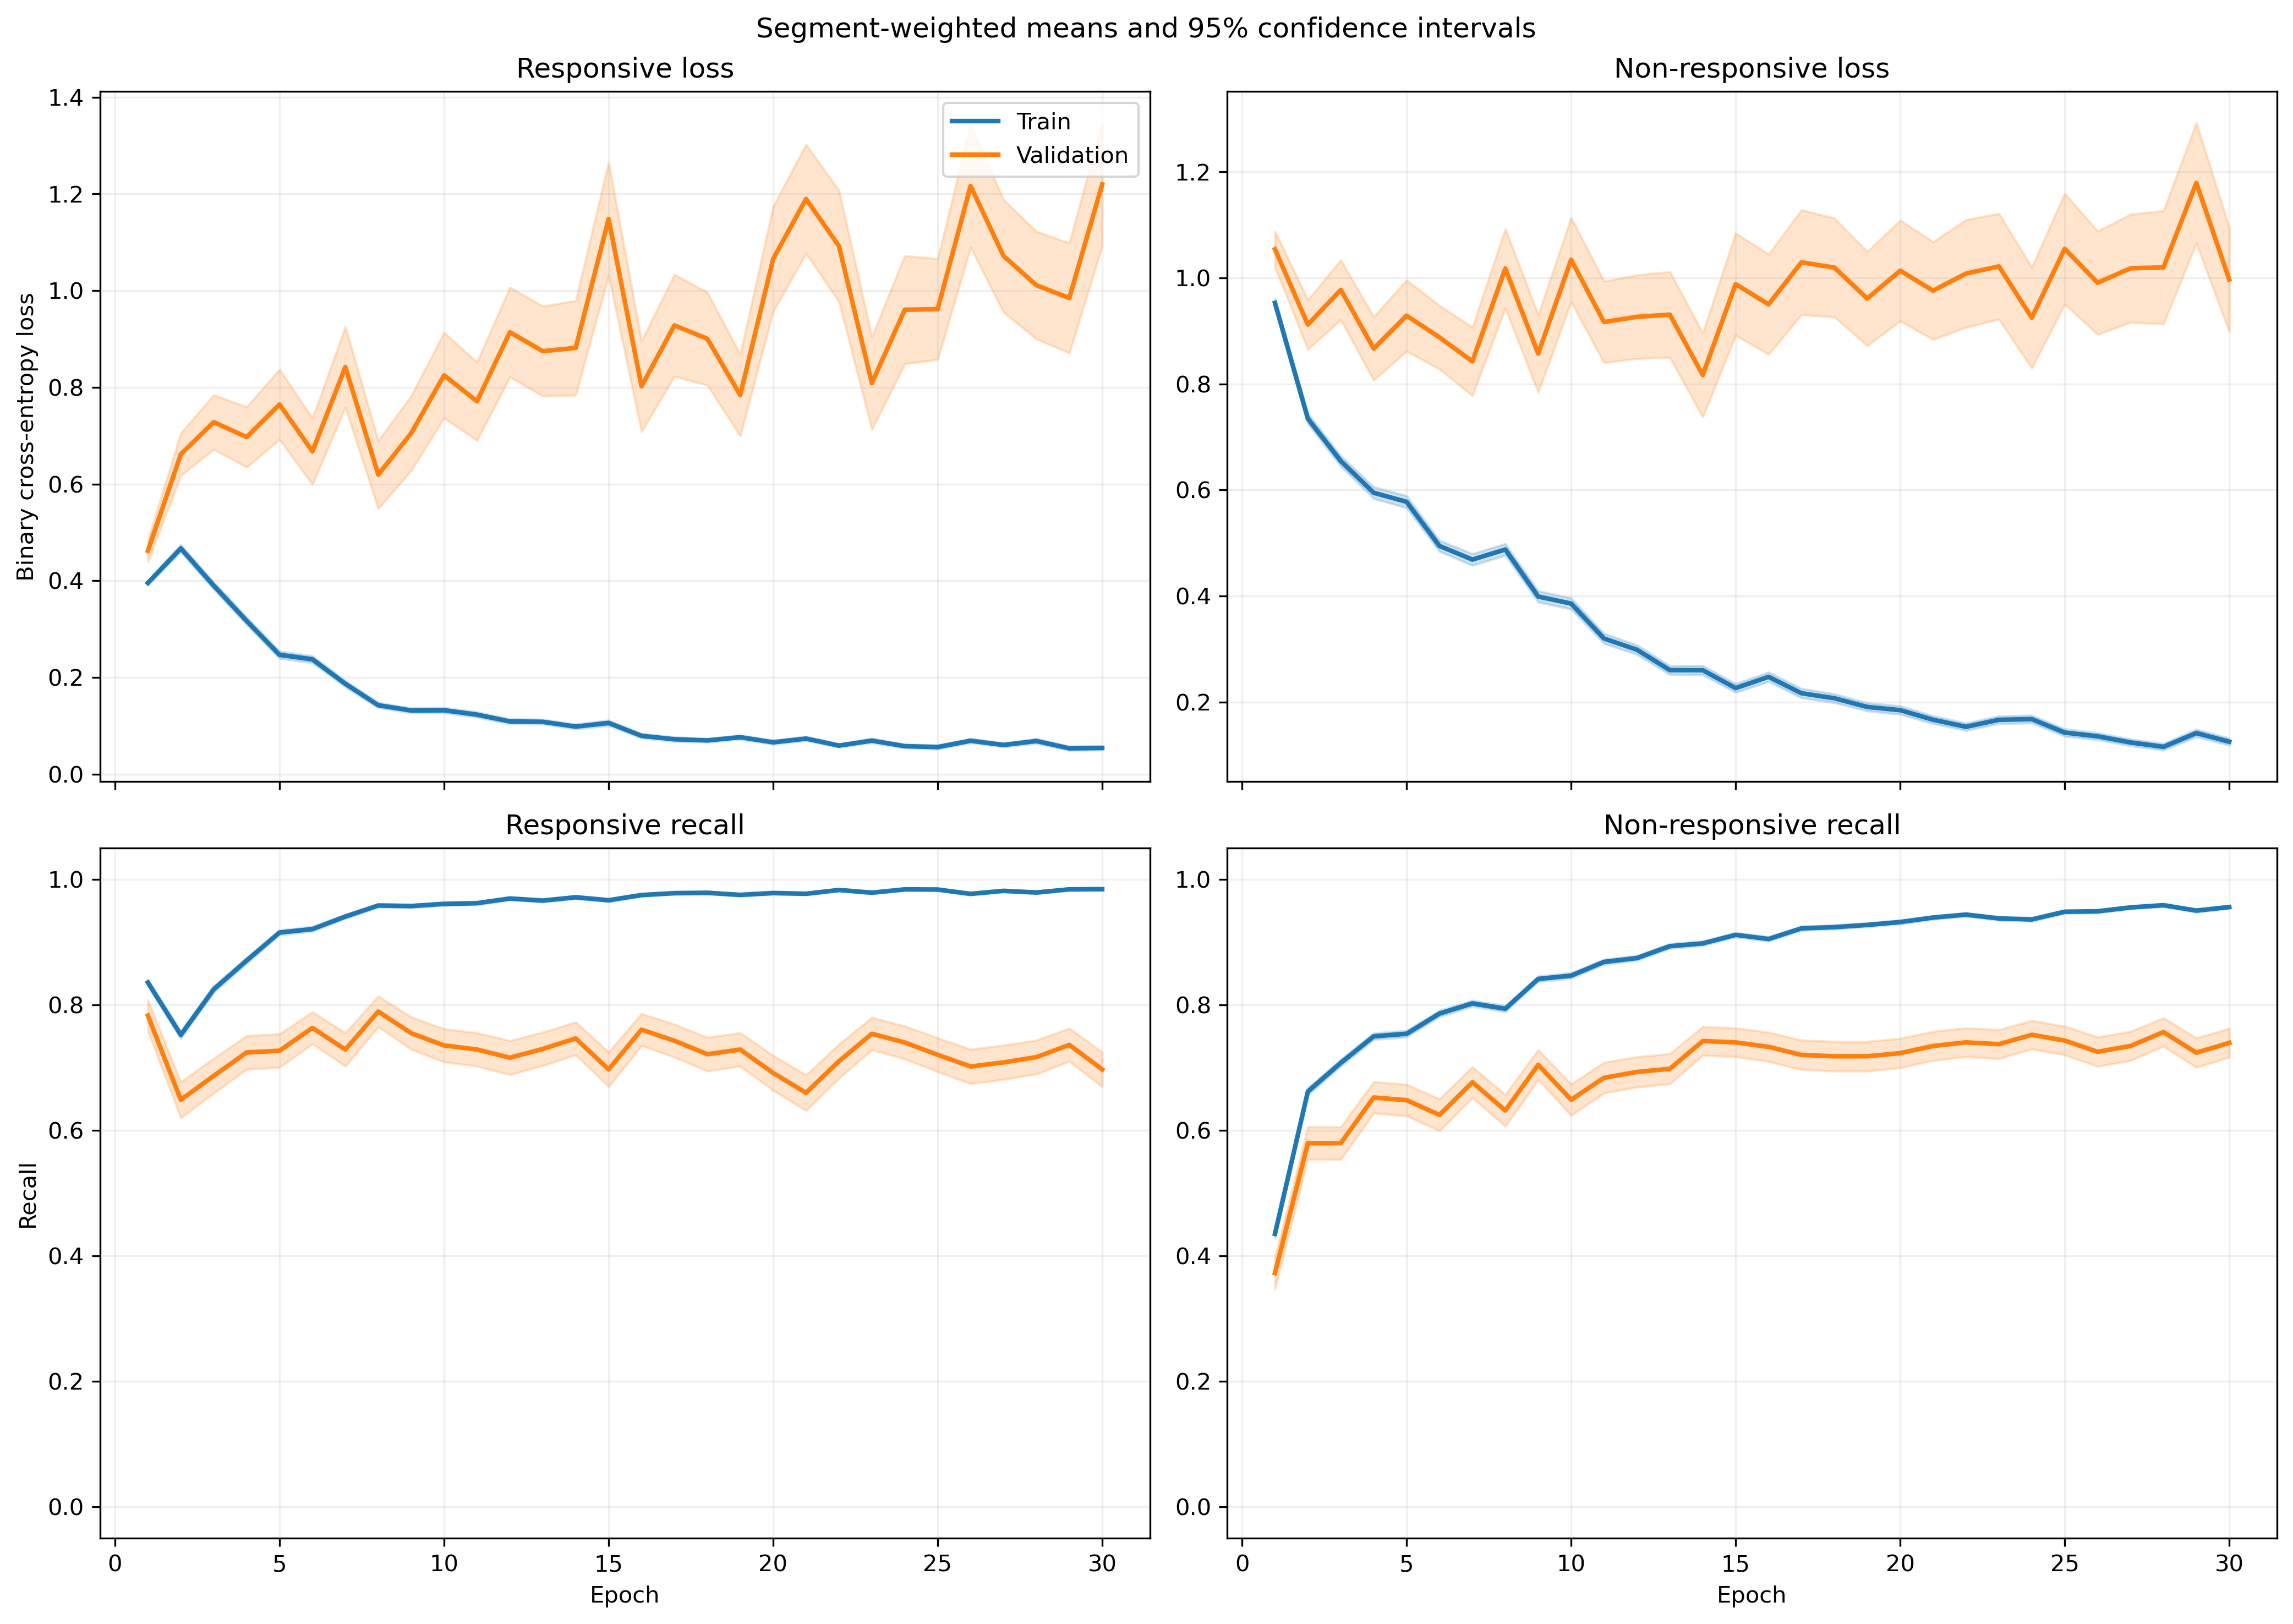

The data file committed next to this chart (first rows):
fold, epoch, split, r_loss, r_loss_count, r_loss_sum, r_loss_sum_sq, r_recall, r_recall_count, r_recall_sum, r_recall_sum_sq, nr_loss, nr_loss_count, nr_loss_sum, nr_loss_sum_sq, nr_recall, nr_recall_count, nr_recall_sum, nr_recall_sum_sq
1, 1, train, 0.4053, 1063, 430.8, 297.2, 0.8269, 1063, 879.0, 879.0, 0.9419, 1401, 1320, 1800, 0.4461, 1401, 625.0, 625.0
1, 1, validation, 0.1438, 10, 1.438, 0.3053, 1.0, 10, 10.0, 10.0, , 0, 0.0, 0.0, , 0, 0.0, 0.0
1, 2, train, 0.4616, 1063, 490.7, 588.6, 0.7667, 1063, 815.0, 815.0, 0.702, 1401, 983.4, 1591, 0.6774, 1401, 949.0, 949.0
1, 2, validation, 0.1237, 10, 1.237, 0.2714, 1.0, 10, 10.0, 10.0, , 0, 0.0, 0.0, , 0, 0.0, 0.0
1, 3, train, 0.3163, 1063, 336.2, 384.7, 0.8598, 1063, 914.0, 914.0, 0.6893, 1401, 965.7, 1889, 0.7223, 1401, 1012, 1012
1, 3, validation, 0.06091, 10, 0.6091, 0.05325, 1.0, 10, 10.0, 10.0, , 0, 0.0, 0.0, , 0, 0.0, 0.0
1, 4, train, 0.3263, 1063, 346.8, 541.4, 0.889, 1063, 945.0, 945.0, 0.5359, 1401, 750.8, 1497, 0.7645, 1401, 1071, 1071
1, 4, validation, 0.1551, 10, 1.551, 0.8935, 0.9, 10, 9.0, 9.0, , 0, 0.0, 0.0, , 0, 0.0, 0.0
1, 5, train, 0.1702, 1063, 180.9, 176, 0.9586, 1063, 1019, 1019, 0.6597, 1401, 924.3, 1780, 0.6959, 1401, 975.0, 975.0
1, 5, validation, 0.05468, 10, 0.5468, 0.04107, 1.0, 10, 10.0, 10.0, , 0, 0.0, 0.0, , 0, 0.0, 0.0
1, 6, train, 0.3202, 1063, 340.4, 748.5, 0.9106, 1063, 968.0, 968.0, 0.3624, 1401, 507.7, 1017, 0.8287, 1401, 1161, 1161
1, 6, validation, 0.08995, 10, 0.8995, 0.1567, 1.0, 10, 10.0, 10.0, , 0, 0.0, 0.0, , 0, 0.0, 0.0
1, 7, train, 0.1546, 1063, 164.3, 294.7, 0.9595, 1063, 1020, 1020, 0.4904, 1401, 687, 1617, 0.7916, 1401, 1109, 1109
1, 7, validation, 0.02612, 10, 0.2612, 0.01153, 1.0, 10, 10.0, 10.0, , 0, 0.0, 0.0, , 0, 0.0, 0.0
1, 8, train, 0.1266, 1063, 134.6, 109.7, 0.9708, 1063, 1032, 1032, 0.4487, 1401, 628.7, 1181, 0.7859, 1401, 1101, 1101
1, 8, validation, 0.05028, 10, 0.5028, 0.04244, 1.0, 10, 10.0, 10.0, , 0, 0.0, 0.0, , 0, 0.0, 0.0
1, 9, train, 0.118, 1063, 125.4, 123.1, 0.9643, 1063, 1025, 1025, 0.3844, 1401, 538.6, 1210, 0.833, 1401, 1167, 1167
1, 9, validation, 0.03509, 10, 0.3509, 0.03036, 1.0, 10, 10.0, 10.0, , 0, 0.0, 0.0, , 0, 0.0, 0.0
1, 10, train, 0.1194, 1063, 126.9, 102.8, 0.9755, 1063, 1037, 1037, 0.3542, 1401, 496.3, 883.2, 0.848, 1401, 1188, 1188
1, 10, validation, 0.04133, 10, 0.4133, 0.02874, 1.0, 10, 10.0, 10.0, , 0, 0.0, 0.0, , 0, 0.0, 0.0
1, 11, train, 0.1768, 1063, 187.9, 307, 0.9483, 1063, 1008, 1008, 0.197, 1401, 276.1, 463.8, 0.9143, 1401, 1281, 1281
1, 11, validation, 0.0563, 10, 0.563, 0.09098, 1.0, 10, 10.0, 10.0, , 0, 0.0, 0.0, , 0, 0.0, 0.0
1, 12, train, 0.07051, 1063, 74.95, 78.46, 0.9868, 1063, 1049, 1049, 0.3218, 1401, 450.8, 955.3, 0.8615, 1401, 1207, 1207
1, 12, validation, 0.0183, 10, 0.183, 0.004561, 1.0, 10, 10.0, 10.0, , 0, 0.0, 0.0, , 0, 0.0, 0.0
1, 13, train, 0.06467, 1063, 68.75, 55.18, 0.9821, 1063, 1044, 1044, 0.278, 1401, 389.5, 823.9, 0.8837, 1401, 1238, 1238
1, 13, validation, 0.05375, 10, 0.5375, 0.1971, 1.0, 10, 10.0, 10.0, , 0, 0.0, 0.0, , 0, 0.0, 0.0
1, 14, train, 0.1028, 1063, 109.2, 131.8, 0.9746, 1063, 1036, 1036, 0.1877, 1401, 263, 449.5, 0.9208, 1401, 1290, 1290
1, 14, validation, 0.02174, 10, 0.2174, 0.01191, 1.0, 10, 10.0, 10.0, , 0, 0.0, 0.0, , 0, 0.0, 0.0
1, 15, train, 0.06858, 1063, 72.9, 54.98, 0.9812, 1063, 1043, 1043, 0.3048, 1401, 427, 910, 0.8744, 1401, 1225, 1225
1, 15, validation, 0.02283, 10, 0.2283, 0.03387, 1.0, 10, 10.0, 10.0, , 0, 0.0, 0.0, , 0, 0.0, 0.0
1, 16, train, 0.04748, 1063, 50.47, 30.86, 0.9868, 1063, 1049, 1049, 0.2688, 1401, 376.7, 949.1, 0.9036, 1401, 1266, 1266
1, 16, validation, 0.005778, 10, 0.05778, 0.0007667, 1.0, 10, 10.0, 10.0, , 0, 0.0, 0.0, , 0, 0.0, 0.0
1, 17, train, 0.05105, 1063, 54.27, 56.79, 0.9887, 1063, 1051, 1051, 0.1543, 1401, 216.1, 492.5, 0.9415, 1401, 1319, 1319
1, 17, validation, 0.007654, 10, 0.07654, 0.000765, 1.0, 10, 10.0, 10.0, , 0, 0.0, 0.0, , 0, 0.0, 0.0
1, 18, train, 0.05964, 1063, 63.39, 65.78, 0.9868, 1063, 1049, 1049, 0.1727, 1401, 241.9, 462.9, 0.9286, 1401, 1301, 1301
1, 18, validation, 0.007047, 10, 0.07047, 0.0008787, 1.0, 10, 10.0, 10.0, , 0, 0.0, 0.0, , 0, 0.0, 0.0
1, 19, train, 0.09694, 1063, 103, 164.4, 0.9605, 1063, 1021, 1021, 0.2063, 1401, 289, 694.8, 0.9143, 1401, 1281, 1281
1, 19, validation, 0.006048, 10, 0.06048, 0.0005134, 1.0, 10, 10.0, 10.0, , 0, 0.0, 0.0, , 0, 0.0, 0.0
1, 20, train, 0.06919, 1063, 73.55, 64.66, 0.9746, 1063, 1036, 1036, 0.1764, 1401, 247.2, 516.1, 0.9322, 1401, 1306, 1306
1, 20, validation, 0.04657, 10, 0.4657, 0.1523, 1.0, 10, 10.0, 10.0, , 0, 0.0, 0.0, , 0, 0.0, 0.0
1, 21, train, 0.1459, 1063, 155.1, 413, 0.953, 1063, 1013, 1013, 0.2587, 1401, 362.4, 928.3, 0.9015, 1401, 1263, 1263
1, 21, validation, 0.006217, 10, 0.06217, 0.0005133, 1.0, 10, 10.0, 10.0, , 0, 0.0, 0.0, , 0, 0.0, 0.0
1, 22, train, 0.05004, 1063, 53.2, 59.46, 0.9868, 1063, 1049, 1049, 0.1449, 1401, 203, 458.4, 0.9472, 1401, 1327, 1327
1, 22, validation, 0.007757, 10, 0.07757, 0.0009009, 1.0, 10, 10.0, 10.0, , 0, 0.0, 0.0, , 0, 0.0, 0.0
1, 23, train, 0.01964, 1063, 20.88, 7.685, 0.9953, 1063, 1058, 1058, 0.2794, 1401, 391.4, 1015, 0.8958, 1401, 1255, 1255
1, 23, validation, 0.002404, 10, 0.02404, 7.225789317999443e-05, 1.0, 10, 10.0, 10.0, , 0, 0.0, 0.0, , 0, 0.0, 0.0
1, 24, train, 0.04066, 1063, 43.23, 33.47, 0.9915, 1063, 1054, 1054, 0.1278, 1401, 179.1, 298, 0.9429, 1401, 1321, 1321
1, 24, validation, 0.005462, 10, 0.05462, 0.0004334, 1.0, 10, 10.0, 10.0, , 0, 0.0, 0.0, , 0, 0.0, 0.0
1, 25, train, 0.03621, 1063, 38.49, 52.24, 0.9915, 1063, 1054, 1054, 0.1615, 1401, 226.2, 431.5, 0.94, 1401, 1317, 1317
1, 25, validation, 0.002707, 10, 0.02707, 9.665068637332297e-05, 1.0, 10, 10.0, 10.0, , 0, 0.0, 0.0, , 0, 0.0, 0.0
1, 26, train, 0.085, 1063, 90.36, 86.91, 0.9671, 1063, 1028, 1028, 0.1133, 1401, 158.8, 303.1, 0.9593, 1401, 1344, 1344
1, 26, validation, 0.03843, 10, 0.3843, 0.08145, 1.0, 10, 10.0, 10.0, , 0, 0.0, 0.0, , 0, 0.0, 0.0
1, 27, train, 0.03242, 1063, 34.46, 20.05, 0.9934, 1063, 1056, 1056, 0.07976, 1401, 111.7, 255.5, 0.9722, 1401, 1362, 1362
1, 27, validation, 0.004471, 10, 0.04471, 0.0002992, 1.0, 10, 10.0, 10.0, , 0, 0.0, 0.0, , 0, 0.0, 0.0
1, 28, train, 0.1124, 1063, 119.5, 296.1, 0.9633, 1063, 1024, 1024, 0.06705, 1401, 93.93, 246.2, 0.9729, 1401, 1363, 1363
1, 28, validation, 0.006474, 10, 0.06474, 0.00152, 1.0, 10, 10.0, 10.0, , 0, 0.0, 0.0, , 0, 0.0, 0.0
1, 29, train, 0.06039, 1063, 64.19, 127, 0.9821, 1063, 1044, 1044, 0.1016, 1401, 142.3, 363.5, 0.9622, 1401, 1348, 1348
1, 29, validation, 0.007683, 10, 0.07683, 0.001427, 1.0, 10, 10.0, 10.0, , 0, 0.0, 0.0, , 0, 0.0, 0.0
1, 30, train, 0.0346, 1063, 36.78, 23.54, 0.9925, 1063, 1055, 1055, 0.1401, 1401, 196.3, 505.5, 0.9557, 1401, 1339, 1339
1, 30, validation, 0.005999, 10, 0.05999, 0.000602, 1.0, 10, 10.0, 10.0, , 0, 0.0, 0.0, , 0, 0.0, 0.0
... 1,140 more rows
